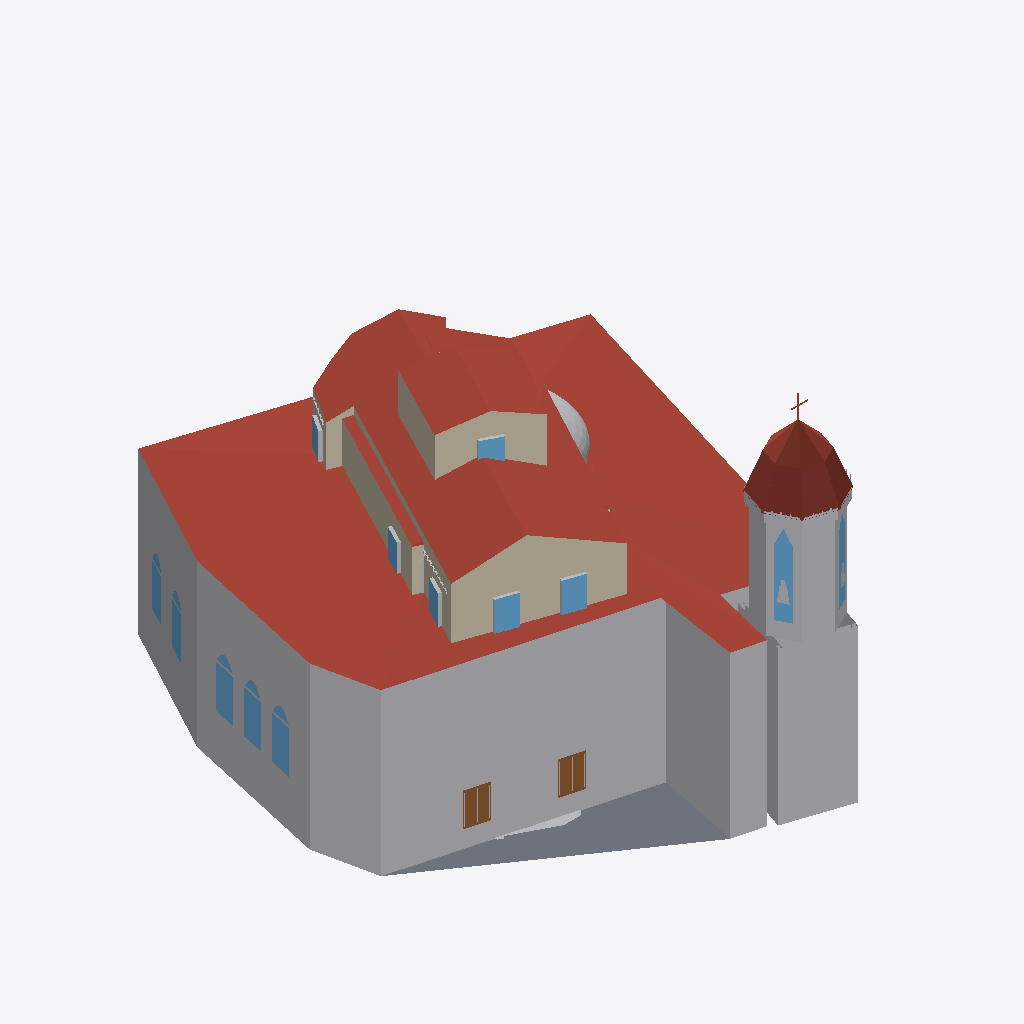
Isometric view of an IFC building model (IFC-SPF (STEP), schema IFC4X3, length unit metre), seen from the south-west, elements coloured by IFC class: 16 other elements (light grey), 5 roofs (red-brown), 4 windows (light blue), 3 walls (beige), 1 slab (grey), 1 door (brown).
Extent 22.0 m × 25.1 m × 17.1 m (x, y, z). Elements (289): 154 IfcBuildingElementProxy, 38 IfcSlab, 26 IfcRoof, 24 IfcWall, 24 IfcWindow, 23 IfcDoor.

HEADER;
FILE_DESCRIPTION(('ViewDefinition[DesignTransferView]'),'2;1');
FILE_NAME('/dev/null','2026-05-12T00:53:31+03:00',(''),(''),'IfcOpenShell 0.8.5','IfcOpenShell 0.8.5','Nobody');
FILE_SCHEMA(('IFC4X3'));
ENDSEC;
DATA;
#1=IFCPROJECT('2cns7YlwvACAlwszCVxbf7',$,'Pervititch Block 147',$,$,$,$,(#10),#5);
#12=IFCSITE('0v01m4h7X3xepIEasQw3vU',$,'Block 147',$,$,$,$,$,$,$,$,$,$,$);
#14=IFCBUILDING('0s77QfV9TFk8sJX7NBVLgM',$,'N-44',$,$,#22,$,$,$,$,$,$);
#100=IFCBUILDING('0xnzQpC8XFrwKXf2MBtRGy',$,'N-46',$,$,#107,$,$,$,$,$,$);
#180=IFCBUILDING('0lQb4Bf1L2YgLKOxikK7iT',$,'N-48',$,$,#187,$,$,$,$,$,$);
#265=IFCBUILDING('2A2jPS30fAVReliwQHABEZ',$,'E-4',$,$,#272,$,$,$,$,$,$);
#335=IFCBUILDING('2CuSDIOBb28x5OwPKUOnIg',$,'E-4a',$,$,#342,$,$,$,$,$,$);
#395=IFCBUILDING('3sY$oEEfbBVeXxi62jSwGF',$,'E-6',$,$,#402,$,$,$,$,$,$);
#460=IFCBUILDING('3_mu4wwz9Bae$9r2WxjtG7',$,'E-8',$,$,#467,$,$,$,$,$,$);
#525=IFCBUILDING('2AoOxcjNj7euYiZXTTimci',$,'E-10',$,$,#532,$,$,$,$,$,$);
#590=IFCBUILDING('0K74qfuinC0QevAXus382w',$,'E-12',$,$,#597,$,$,$,$,$,$);
#655=IFCBUILDING('1zOiqjPU16R9vJHCy4wAlE',$,'E-14',$,$,#662,$,$,$,$,$,$);
#720=IFCBUILDING('3MRaBMdEj0GwutMO7gUqc_',$,'W-32#1',$,$,#727,$,$,$,$,$,$);
#775=IFCBUILDING('0EybaY1mD4GvjeCmT7Di77',$,'W-32#2',$,$,#782,$,$,$,$,$,$);
#830=IFCBUILDING('3dqQtmvYD0jwrs56HqL9G_',$,'W-32#3',$,$,#837,$,$,$,$,$,$);
#885=IFCBUILDING('2vSwM4iLnDGeZ_YsiAW9lx',$,'W-39/2',$,$,#892,$,$,$,$,$,$);
#920=IFCBUILDING('1F2bp3oWP0iu4T$flUn6CT',$,'N-40-42.north_two_storey',$,$,#927,$,$,$,$,$,$);
#1005=IFCBUILDING('3mv9TEXg550RUxhj8hjkSw',$,'N-40-42.middle_four_storey',$,$,#1012,$,$,$,$,$,$);
#1065=IFCBUILDING('1qR6oIRqPEbhix0y1i4vXf',$,'N-40-42.south_three_storey_vitrine',$,$,#1072,$,$,$,$,$,$);
#1145=IFCBUILDING('0Tiwm$bDXFEOAVFPFcm5Hu',$,'N-50.north_front_two_storey_flat',$,$,#1152,$,$,$,$,$,$);
#1225=IFCBUILDING('2_wG_5$7L7xe8uDJvc6152',$,'N-50.south_rear_three_storey_roofed',$,$,#1232,$,$,$,$,$,$);
#1285=IFCBUILDING('2v0$QP5LT70fuEQSH7r1yz',$,'N-52-54-E2.corner_mass',$,$,#1292,$,$,$,$,$,$);
#1365=IFCBUILDING('1ifKQFBDP1CglPs6aPQnqw',$,'S-41-43-45-E16.merged_mass',$,$,#1372,$,$,$,$,$,$);
#1445=IFCBUILDING('2Npdb5KwX4VRN$sxpv1R_D',$,'W-34-36-FIRIN.bakery_mass',$,$,#1452,$,$,$,$,$,$);
#1525=IFCBUILDING('0dKLANDH1DRBWEag7$QcEk',$,'W-39-1.camli_vitre_passage',$,$,#1532,$,$,$,$,$,$);
#1595=IFCBUILDING('0ETFtLQUHDS90K2Xth$4_Y',$,'W-39-1.wooden_church_edge_annex',$,$,#1602,$,$,$,$,$,$);
#1665=IFCBUILDING('39K7iX$qrBhgh_s_YLQPf6',$,'W-39-1.masonry_side_narthex',$,$,#1672,$,$,$,$,$,$);
#1745=IFCBUILDING('1m9EO35vT8bBRheD1Ce9zg',$,'CHURCH',$,$,#1752,$,$,$,$,$,$);
#1830=IFCBUILDING('24hon2tD93DxyGm5iikeHr',$,'COURTYARD-147-GARDEN',$,$,#1837,$,$,$,$,$,$);
#1860=IFCBUILDING('1H$BsB1L5C1eYZhKp75SuQ',$,'COURTYARD-147-N50-LIGHTWELL',$,$,#1867,$,$,$,$,$,$);
#16=IFCBUILDINGSTOREY('2cwPiPLEvFLe6d8M3mmc2G',$,'N-44.storey',$,$,$,$,$,$,$);
#101=IFCBUILDINGSTOREY('26tmdcDJP4NhYGbBWseTxO',$,'N-46.storey',$,$,$,$,$,$,$);
#181=IFCBUILDINGSTOREY('3DJXDYyaT7JBOH0eMNE8VU',$,'N-48.storey',$,$,$,$,$,$,$);
#266=IFCBUILDINGSTOREY('0HdIpCZCPC39azUpiuCPcM',$,'E-4.storey',$,$,$,$,$,$,$);
#336=IFCBUILDINGSTOREY('1W8qoRoJf6wPJ5spYBt1kH',$,'E-4a.storey',$,$,$,$,$,$,$);
#396=IFCBUILDINGSTOREY('0IQtPf04X4JB6tpUsUa61R',$,'E-6.storey',$,$,$,$,$,$,$);
#461=IFCBUILDINGSTOREY('3ypXJ1WYz3agdd4e47wVFC',$,'E-8.storey',$,$,$,$,$,$,$);
#526=IFCBUILDINGSTOREY('3ISFe92gz1_RblNB2SDQkm',$,'E-10.storey',$,$,$,$,$,$,$);
#591=IFCBUILDINGSTOREY('38fVyYup18uAUeDGCPYFbX',$,'E-12.storey',$,$,$,$,$,$,$);
#656=IFCBUILDINGSTOREY('0qH5Zs6$H1euZl2$Vti4Xs',$,'E-14.storey',$,$,$,$,$,$,$);
#721=IFCBUILDINGSTOREY('03OK9oGCjDRvQzf2377Yms',$,'W-32#1.storey',$,$,$,$,$,$,$);
#776=IFCBUILDINGSTOREY('0if6yBQ1vATA4OZqMtQgIU',$,'W-32#2.storey',$,$,$,$,$,$,$);
#831=IFCBUILDINGSTOREY('06sjbJVqXAEvcTJa6GMZ0r',$,'W-32#3.storey',$,$,$,$,$,$,$);
#886=IFCBUILDINGSTOREY('1rtAip7Wj5x8Q$TOkzJ_cd',$,'W-39/2.storey',$,$,$,$,$,$,$);
#921=IFCBUILDINGSTOREY('1edxT9lFL0YxuiTzB3gVdo',$,'N-40-42.north_two_storey.storey',$,$,$,$,$,$,$);
#1006=IFCBUILDINGSTOREY('3iqBMGQGbFU97iPfFvD1Pn',$,'N-40-42.middle_four_storey.storey',$,$,$,$,$,$,$);
#1066=IFCBUILDINGSTOREY('3gw3eh5uLDrxdyPornTAPP',$,'N-40-42.south_three_storey_vitrine.storey',$,$,$,$,$,$,$);
#1146=IFCBUILDINGSTOREY('2Xq72gMB1Cdxz9TV8Kffwl',$,'N-50.north_front_two_storey_flat.storey',$,$,$,$,$,$,$);
#1226=IFCBUILDINGSTOREY('3rkU$Tj69AchzSdFhcF8qI',$,'N-50.south_rear_three_storey_roofed.storey',$,$,$,$,$,$,$);
#1286=IFCBUILDINGSTOREY('0R1JQnTy14EfSoCaC$s7vu',$,'N-52-54-E2.corner_mass.storey',$,$,$,$,$,$,$);
#1366=IFCBUILDINGSTOREY('3E50vjzmv5vQVaN0CKhmc$',$,'S-41-43-45-E16.merged_mass.storey',$,$,$,$,$,$,$);
#1446=IFCBUILDINGSTOREY('36qOru6NH0ivV7un6ZZcXb',$,'W-34-36-FIRIN.bakery_mass.storey',$,$,$,$,$,$,$);
#1526=IFCBUILDINGSTOREY('3YL3N8s$5C8AY0XS7oUmhj',$,'W-39-1.camli_vitre_passage.storey',$,$,$,$,$,$,$);
#1596=IFCBUILDINGSTOREY('0G4oSH_Gv4M8gmQLjlX1Ps',$,'W-39-1.wooden_church_edge_annex.storey',$,$,$,$,$,$,$);
#1666=IFCBUILDINGSTOREY('22NGAtZQT4Cxj4D$e5QrG_',$,'W-39-1.masonry_side_narthex.storey',$,$,$,$,$,$,$);
#1746=IFCBUILDINGSTOREY('0MHIdmxtD4PfJBc_qpvF44',$,'CHURCH.storey',$,$,$,$,$,$,$);
#1831=IFCBUILDINGSTOREY('26qOo3zBf68wDzRMQ88gv1',$,'COURTYARD-147-GARDEN.storey',$,$,$,$,$,$,$);
#1861=IFCBUILDINGSTOREY('2zE36MKtf44vn88bwNz94Z',$,'COURTYARD-147-N50-LIGHTWELL.storey',$,$,$,$,$,$,$);
#1770=IFCBUILDINGELEMENTPROXY('2U8tQ5ryfERQkPk_IcFoDd',$,'CHURCH.ChurchBody',$,$,$,#1774,$,.NOTDEFINED.);
#1805=IFCROOF('0MJvjO78v4GfJv79Pn4Oik',$,'CHURCH.RoofSurface',$,$,$,#1809,$,.FLAT_ROOF.);
#1520=IFCROOF('2ASK2ga9r8YOoUC2HwFniB',$,'W-34-36-FIRIN.bakery_mass.RoofSurface',$,$,$,#1524,$,.GABLE_ROOF.);
#1815=IFCBUILDINGELEMENTPROXY('3JqFPXf3P8buzJo3Tg2hue',$,'CHURCH.Clocher',$,$,$,#1819,$,.NOTDEFINED.);
#1470=IFCWALL('1kxBWcgV55ex3cgoY43akq',$,'W-34-36-FIRIN.bakery_mass.WallSurface',$,$,$,#1474,$,.SOLIDWALL.);
#1759=IFCBUILDINGELEMENTPROXY('1w71_jP$DCpxt_$WgfK08Z',$,'CHURCH.PlinthSurface',$,$,$,#1764,$,.NOTDEFINED.);
#1765=IFCSLAB('3dONhP5VHBs8SgERtkqeYu',$,'CHURCH.GroundSurface',$,$,$,#1769,$,.BASESLAB.);
#1060=IFCROOF('0AidkLlb90G9kaPMiCwibf',$,'N-40-42.middle_four_storey.RoofSurface',$,$,$,#1064,$,.GABLE_ROOF.);
#1030=IFCWALL('2FmgJT9tfAtfRG6mVZL9I9',$,'N-40-42.middle_four_storey.WallSurface',$,$,$,#1034,$,.SOLIDWALL.);
#1775=IFCWINDOW('0gGFOOExf57B9t6BY3QeZl',$,'CHURCH.Window',$,$,$,#1779,$,$,$,.WINDOW.,$,$);
#1360=IFCROOF('2S3SxkWsj2oQ3YAeG3VUZg',$,'N-52-54-E2.corner_mass.RoofSurface',$,$,$,#1364,$,.FLAT_ROOF.);
#1310=IFCWALL('3Ge4$Rqyv758tti4E$qFj0',$,'N-52-54-E2.corner_mass.WallSurface',$,$,$,#1314,$,.SOLIDWALL.);
#1490=IFCWINDOW('3b8ZbXtQT5svgnxIW6Hknr',$,'W-34-36-FIRIN.bakery_mass.Window',$,$,$,#1494,$,$,$,.WINDOW.,$,$);
#1800=IFCDOOR('25AFWGWvX7xPL5usy6gOCl',$,'CHURCH.Door',$,$,$,#1804,$,$,$,.DOOR.,$,$);
#1785=IFCBUILDINGELEMENTPROXY('3HSf0ERcPAxfSafOetswUf',$,'CHURCH.JambSurface',$,$,$,#1789,$,.NOTDEFINED.);
#1825=IFCBUILDINGELEMENTPROXY('3yQqjI07D9MRJO7cjOHncT',$,'CHURCH.CorniceSurface',$,$,$,#1829,$,.NOTDEFINED.);
#1810=IFCBUILDINGELEMENTPROXY('2dJqYhBP1DMP2BZxDAW$fC',$,'CHURCH.ChurchDome',$,$,$,#1814,$,.NOTDEFINED.);
#1475=IFCBUILDINGELEMENTPROXY('1ZMwMldTv6R8ZX2SG3Lllc',$,'W-34-36-FIRIN.bakery_mass.JambSurface',$,$,$,#1479,$,.NOTDEFINED.);
#1050=IFCWINDOW('2dQwOQoA11NeOrROilfbj9',$,'N-40-42.middle_four_storey.Window',$,$,$,#1054,$,$,$,.WINDOW.,$,$);
#1844=IFCBUILDINGELEMENTPROXY('23u5vKLyL2juASnWGouMGr',$,'COURTYARD-147-GARDEN.LandscapeSurface',$,$,$,#1849,$,.NOTDEFINED.);
#1790=IFCBUILDINGELEMENTPROXY('2yNBIzgqr5HB0RC3rKGrtx',$,'CHURCH.HeaderSurface',$,$,$,#1794,$,.NOTDEFINED.);
#1795=IFCBUILDINGELEMENTPROXY('0oTedCmXjB1x1uWKlXgdYC',$,'CHURCH.Mullion',$,$,$,#1799,$,.NOTDEFINED.);
#1780=IFCBUILDINGELEMENTPROXY('1oi6KyO7j7tArJTiDKTpL0',$,'CHURCH.SillSurface',$,$,$,#1784,$,.NOTDEFINED.);
#1330=IFCWINDOW('2AeLHy2QP0BwStVu5ugxpv',$,'N-52-54-E2.corner_mass.Window',$,$,$,#1334,$,$,$,.WINDOW.,$,$);
#1480=IFCBUILDINGELEMENTPROXY('0Ks1tUhibD19lhBZZPLKA7',$,'W-34-36-FIRIN.bakery_mass.HeaderSurface',$,$,$,#1484,$,.NOTDEFINED.);
#1515=IFCBUILDINGELEMENTPROXY('281mWDM6jEIguTVz8Inppd',$,'W-34-36-FIRIN.bakery_mass.CorniceSurface',$,$,$,#1519,$,.NOTDEFINED.);
#1315=IFCBUILDINGELEMENTPROXY('2iPwlW8iD0BP5H274TzCtx',$,'N-52-54-E2.corner_mass.JambSurface',$,$,$,#1319,$,.NOTDEFINED.);
#1320=IFCBUILDINGELEMENTPROXY('0d6XIfuMnDpfHkJuxN79bv',$,'N-52-54-E2.corner_mass.HeaderSurface',$,$,$,#1324,$,.NOTDEFINED.);
#1040=IFCBUILDINGELEMENTPROXY('0HZ1Lc_k93PB3XAemhJLCw',$,'N-40-42.middle_four_storey.HeaderSurface',$,$,$,#1044,$,.NOTDEFINED.);
#90=IFCROOF('1PjWaQ3yvBGwy4XNgzxisX',$,'N-44.RoofSurface',$,$,$,#94,$,.GABLE_ROOF.);
ENDSEC;
